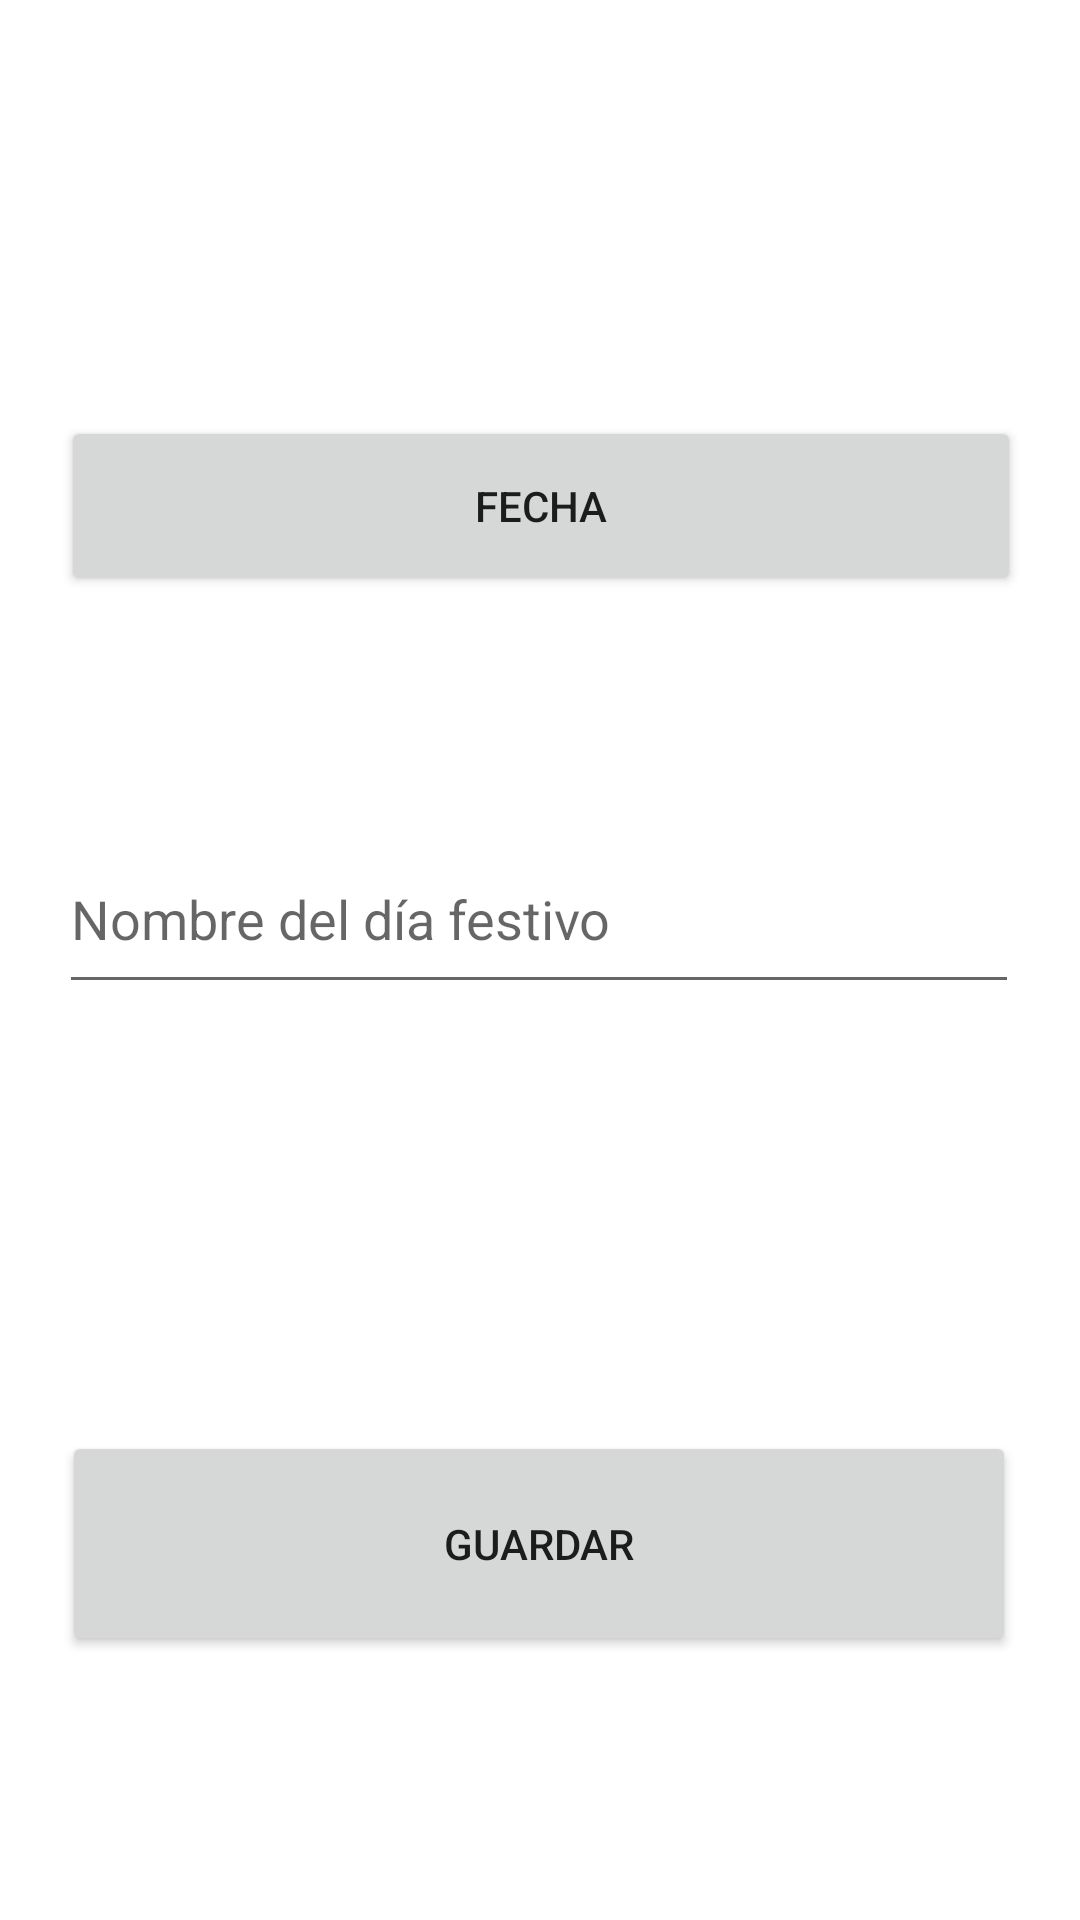

Write the Android layout XML for this screen, with the resource values it uses.
<!-- AndroidManifest.xml: application theme Theme.NiUnDiaGratis -->
<!-- res/layout/fragment_mod_festivo_seleccionado.xml -->
<?xml version="1.0" encoding="utf-8"?>
<androidx.constraintlayout.widget.ConstraintLayout xmlns:android="http://schemas.android.com/apk/res/android"
    xmlns:app="http://schemas.android.com/apk/res-auto"
    xmlns:tools="http://schemas.android.com/tools"
    android:id="@+id/frameLayout2"
    android:layout_width="match_parent"
    android:layout_height="match_parent"
    tools:context=".ModFestivoSeleccionadoFragment">

    <EditText
        android:id="@+id/editTxtNombreFestivo21"
        android:layout_width="320dp"
        android:layout_height="60dp"
        android:hint="@string/nombre_festivo"
        app:layout_constraintBottom_toTopOf="@+id/btnGuardar21"
        app:layout_constraintEnd_toEndOf="parent"
        app:layout_constraintHorizontal_bias="0.494"
        app:layout_constraintStart_toStartOf="parent"
        app:layout_constraintTop_toTopOf="parent"
        app:layout_constraintVertical_bias="0.659"
        android:inputType="text"
        android:importantForAutofill="no" />

    <Button
        android:id="@+id/btnFechaFestivo21"
        android:layout_width="320dp"
        android:layout_height="60dp"
        android:layout_marginBottom="76dp"
        android:text="@string/fecha"
        app:layout_constraintBottom_toTopOf="@+id/editTxtNombreFestivo21"
        app:layout_constraintEnd_toEndOf="parent"
        app:layout_constraintHorizontal_bias="0.505"
        app:layout_constraintStart_toStartOf="parent" />

    <Button
        android:id="@+id/btnGuardar21"
        android:layout_width="318dp"
        android:layout_height="75dp"
        android:layout_marginBottom="88dp"
        android:text="@string/btnGuardar"
        app:layout_constraintBottom_toBottomOf="parent"
        app:layout_constraintEnd_toEndOf="parent"
        app:layout_constraintHorizontal_bias="0.494"
        app:layout_constraintStart_toStartOf="parent" />

</androidx.constraintlayout.widget.ConstraintLayout>
<!-- resources referenced by this layout -->
<resources>
  <string name="btnGuardar">Guardar</string>
  <string name="fecha">Fecha</string>
  <string name="nombre_festivo">Nombre del día festivo</string>
  <style name="Theme.NiUnDiaGratis" parent="Theme.MaterialComponents.DayNight.DarkActionBar">
          
          <item name="colorPrimary">@color/purple_500</item>
          <item name="colorPrimaryVariant">@color/purple_700</item>
          <item name="colorOnPrimary">@color/white</item>
          
          <item name="colorSecondary">@color/teal_200</item>
          <item name="colorSecondaryVariant">@color/teal_700</item>
          <item name="colorOnSecondary">@color/black</item>
          
          <item name="android:statusBarColor">?attr/colorPrimaryVariant</item>
          
      </style>
  <!-- not gathered from this repository: default colours our renderer supplied (Android Studio template values) -->
  <color name="purple_500">#FF6200EE</color>
  <color name="purple_700">#FF3700B3</color>
  <color name="teal_200">#FF03DAC5</color>
  <color name="teal_700">#FF018786</color>
  <color name="black">#FF000000</color>
  <color name="white">#FFFFFFFF</color>
</resources>
